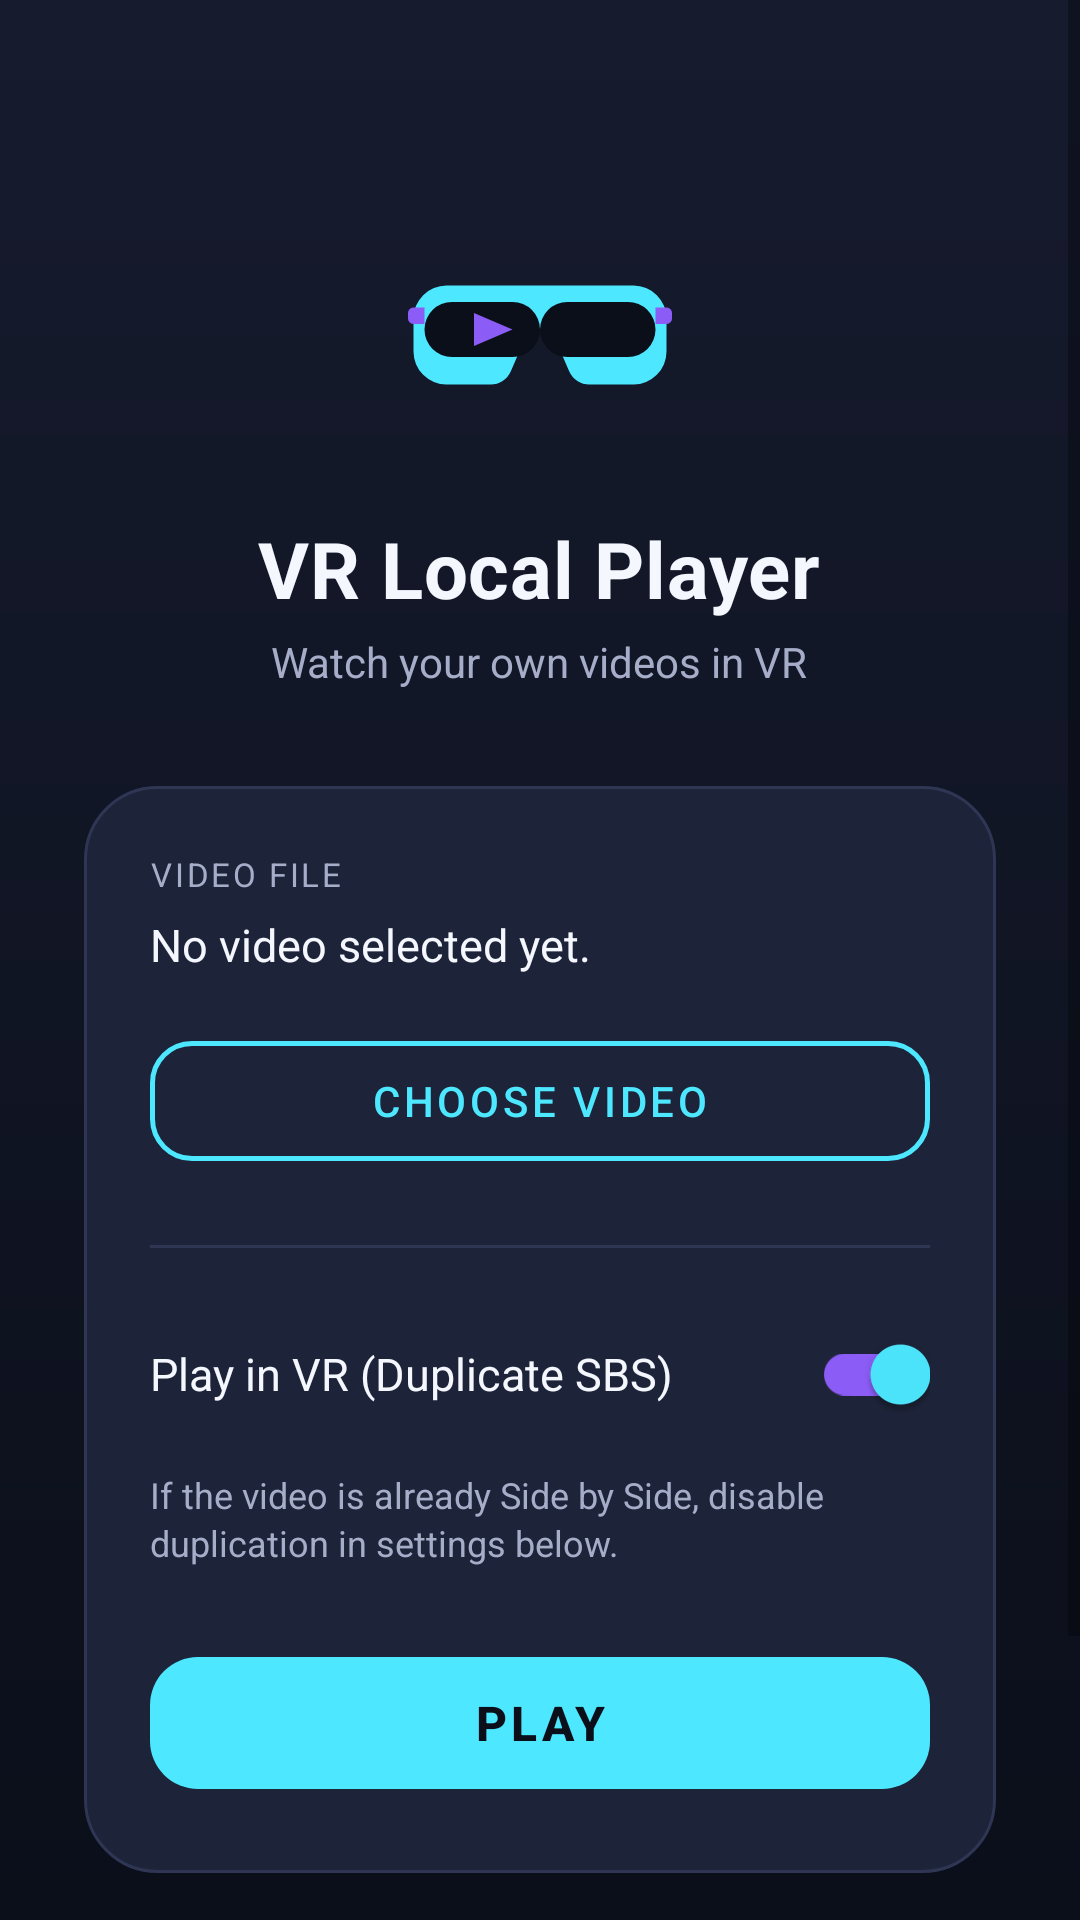

Produce the Android XML layout that renders to this screen, including the resource entries it uses.
<!-- AndroidManifest.xml: application theme Theme.VRLocalPlayer -->
<!-- res/layout/activity_main.xml -->
<?xml version="1.0" encoding="utf-8"?>
<FrameLayout xmlns:android="http://schemas.android.com/apk/res/android"
    xmlns:app="http://schemas.android.com/apk/res-auto"
    android:layout_width="match_parent"
    android:layout_height="match_parent"
    android:background="@drawable/bg_gradient">

    <ScrollView
        android:layout_width="match_parent"
        android:layout_height="match_parent"
        android:fillViewport="true">

        <LinearLayout
            android:layout_width="match_parent"
            android:layout_height="wrap_content"
            android:orientation="vertical"
            android:gravity="center_horizontal"
            android:padding="28dp">

            <ImageView
                android:layout_width="88dp"
                android:layout_height="88dp"
                android:layout_marginTop="36dp"
                android:src="@drawable/ic_vr_headset"
                android:contentDescription="@string/app_name" />

            <TextView
                android:layout_width="wrap_content"
                android:layout_height="wrap_content"
                android:layout_marginTop="20dp"
                android:text="@string/app_name"
                android:textColor="@color/text_primary"
                android:textSize="26sp"
                android:textStyle="bold"
                android:letterSpacing="0.01" />

            <TextView
                android:layout_width="wrap_content"
                android:layout_height="wrap_content"
                android:layout_marginTop="4dp"
                android:text="@string/tagline"
                android:textColor="@color/text_secondary"
                android:textSize="14sp" />

            <LinearLayout
                android:layout_width="match_parent"
                android:layout_height="wrap_content"
                android:layout_marginTop="32dp"
                android:orientation="vertical"
                android:background="@drawable/bg_card"
                android:padding="22dp">

                <TextView
                    android:layout_width="wrap_content"
                    android:layout_height="wrap_content"
                    android:text="@string/label_video_file"
                    android:textColor="@color/text_secondary"
                    android:textSize="11sp"
                    android:textAllCaps="true"
                    android:letterSpacing="0.08" />

                <TextView
                    android:id="@+id/tvSelectedFile"
                    android:layout_width="match_parent"
                    android:layout_height="wrap_content"
                    android:layout_marginTop="6dp"
                    android:ellipsize="middle"
                    android:maxLines="1"
                    android:text="@string/no_video_selected"
                    android:textColor="@color/text_primary"
                    android:textSize="15sp" />

                <com.google.android.material.button.MaterialButton
                    android:id="@+id/btnPickVideo"
                    style="@style/Widget.MaterialComponents.Button.OutlinedButton"
                    android:layout_width="match_parent"
                    android:layout_height="52dp"
                    android:layout_marginTop="16dp"
                    android:text="@string/pick_video"
                    android:textColor="@color/accent"
                    app:cornerRadius="14dp"
                    app:strokeColor="@color/accent"
                    app:strokeWidth="1.5dp" />

                <View
                    android:layout_width="match_parent"
                    android:layout_height="1dp"
                    android:layout_marginTop="22dp"
                    android:layout_marginBottom="18dp"
                    android:background="@color/surface_stroke" />

                <com.google.android.material.switchmaterial.SwitchMaterial
                    android:id="@+id/switchDuplicateSbs"
                    android:layout_width="match_parent"
                    android:layout_height="wrap_content"
                    android:checked="true"
                    android:text="@string/mode_sbs_duplicate"
                    android:textColor="@color/text_primary"
                    android:textSize="15sp"
                    app:thumbTint="@color/accent"
                    app:trackTint="@color/accent_violet" />

                <TextView
                    android:id="@+id/tvHint"
                    android:layout_width="match_parent"
                    android:layout_height="wrap_content"
                    android:layout_marginTop="8dp"
                    android:text="@string/already_sbs_hint"
                    android:textColor="@color/text_secondary"
                    android:textSize="12sp"
                    android:lineSpacingExtra="2dp" />

                <com.google.android.material.button.MaterialButton
                    android:id="@+id/btnPlay"
                    android:layout_width="match_parent"
                    android:layout_height="56dp"
                    android:layout_marginTop="24dp"
                    android:enabled="false"
                    android:text="Play"
                    android:textSize="16sp"
                    android:textStyle="bold"
                    app:backgroundTint="@color/accent"
                    app:cornerRadius="16dp"
                    android:textColor="@color/bg_top" />

            </LinearLayout>

            <LinearLayout
                android:id="@+id/recentCard"
                android:layout_width="match_parent"
                android:layout_height="wrap_content"
                android:layout_marginTop="20dp"
                android:background="@drawable/bg_card"
                android:orientation="vertical"
                android:paddingStart="22dp"
                android:paddingTop="18dp"
                android:paddingEnd="22dp"
                android:paddingBottom="10dp"
                android:visibility="gone">

                <TextView
                    android:layout_width="wrap_content"
                    android:layout_height="wrap_content"
                    android:layout_marginBottom="4dp"
                    android:letterSpacing="0.08"
                    android:text="@string/recent_title"
                    android:textAllCaps="true"
                    android:textColor="@color/text_secondary"
                    android:textSize="11sp" />

                <LinearLayout
                    android:id="@+id/recentList"
                    android:layout_width="match_parent"
                    android:layout_height="wrap_content"
                    android:orientation="vertical" />
            </LinearLayout>

            <TextView
                android:layout_width="match_parent"
                android:layout_height="wrap_content"
                android:layout_marginTop="16dp"
                android:lineSpacingExtra="2dp"
                android:text="@string/secure_folder_hint"
                android:textColor="@color/text_secondary"
                android:textSize="12sp" />

        </LinearLayout>

    </ScrollView>

</FrameLayout>
<!-- resources referenced by this layout -->
<resources>
  <color name="accent">#FF4DE8FF</color>
  <color name="accent_violet">#FF8B5CF6</color>
  <color name="bg_top">#FF0B0F1A</color>
  <color name="surface_stroke">#FF2E3654</color>
  <color name="text_primary">#FFF5F7FF</color>
  <color name="text_secondary">#FFA6ADC8</color>
  <!-- drawable bg_card (drawable) -->
  <?xml version="1.0" encoding="utf-8"?>
  <shape xmlns:android="http://schemas.android.com/apk/res/android"
      android:shape="rectangle">
      <solid android:color="@color/surface" />
      <corners android:radius="24dp" />
      <stroke android:width="1dp" android:color="@color/surface_stroke" />
  </shape>
  <!-- drawable bg_gradient (drawable) -->
  <?xml version="1.0" encoding="utf-8"?>
  <shape xmlns:android="http://schemas.android.com/apk/res/android"
      android:shape="rectangle">
      <gradient
          android:startColor="@color/bg_top"
          android:endColor="@color/bg_bottom"
          android:angle="90" />
  </shape>
  <!-- drawable ic_vr_headset (drawable) -->
  <?xml version="1.0" encoding="utf-8"?>
  <vector xmlns:android="http://schemas.android.com/apk/res/android"
      android:width="96dp"
      android:height="96dp"
      android:viewportWidth="96"
      android:viewportHeight="96">
  
      <path
          android:fillColor="#4DE8FF"
          android:pathData="M14,34 L82,34 A12,12 0 0 1 94,46 L94,58 A12,12 0 0 1 82,70 L66,70 A8,8 0 0 1 58.6,65.2 L54.8,56.4 A6,6 0 0 0 41.2,56.4 L37.4,65.2 A8,8 0 0 1 30,70 L14,70 A12,12 0 0 1 2,58 L2,46 A12,12 0 0 1 14,34 Z" />
  
      <path
          android:fillColor="#0B0F1A"
          android:pathData="M16,40 L38,40 A10,10 0 0 1 48,50 A10,10 0 0 1 38,60 L16,60 A10,10 0 0 1 6,50 A10,10 0 0 1 16,40 Z" />
  
      <path
          android:fillColor="#0B0F1A"
          android:pathData="M58,40 L80,40 A10,10 0 0 1 90,50 A10,10 0 0 1 80,60 L58,60 A10,10 0 0 1 48,50 A10,10 0 0 1 58,40 Z" />
  
      <path
          android:fillColor="#8B5CF6"
          android:pathData="M24,44 L38,50 L24,56 Z" />
  
      <path
          android:fillColor="#8B5CF6"
          android:pathData="M6,48 L2,48 A2,2 0 0 1 0,46 L0,44 A2,2 0 0 1 2,42 L6,42 Z" />
      <path
          android:fillColor="#8B5CF6"
          android:pathData="M90,48 L94,48 A2,2 0 0 0 96,46 L96,44 A2,2 0 0 0 94,42 L90,42 Z" />
  </vector>
  <string name="already_sbs_hint">If the video is already Side by Side, disable duplication in settings below.</string>
  <string name="app_name">VR Local Player</string>
  <string name="label_video_file">Video file</string>
  <string name="mode_sbs_duplicate">Play in VR (Duplicate SBS)</string>
  <string name="no_video_selected">No video selected yet.</string>
  <string name="pick_video">Choose Video</string>
  <string name="recent_title">Continue watching</string>
  <string name="secure_folder_hint">Videos in Samsung Secure Folder, Android Private space or the Files by Google Safe folder: open the video there and choose Share or Open with → VR Local Player. For Secure Folder or Private space you can also add this app inside it.</string>
  <string name="tagline">Watch your own videos in VR</string>
  <style name="Theme.VRLocalPlayer" parent="Theme.MaterialComponents.DayNight.NoActionBar">
          <item name="colorPrimary">@color/accent</item>
          <item name="colorPrimaryDark">@color/bg_top</item>
          <item name="colorAccent">@color/accent_violet</item>
          <item name="android:windowBackground">@drawable/bg_gradient</item>
          <item name="android:statusBarColor">@color/bg_top</item>
          <item name="android:navigationBarColor">@color/bg_top</item>
          <item name="android:windowLightStatusBar" tools:targetApi="m">false</item>
      </style>
  <color name="surface">#FF1D2338</color>
  <color name="bg_bottom">#FF161B2E</color>
</resources>
